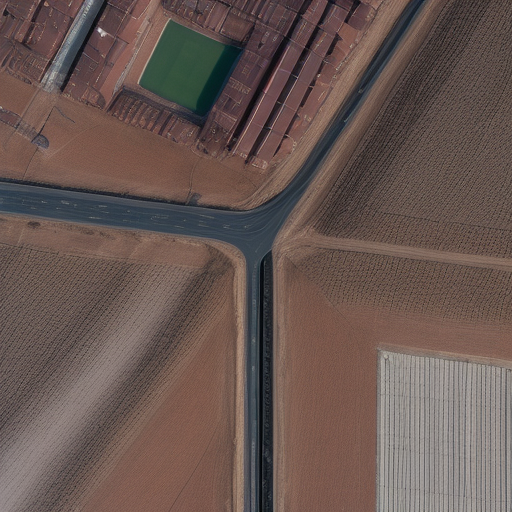
Generation parameters embedded in this image by AUTOMATIC1111 Stable Diffusion web UI or a fork of it (Forge, ...) (PNG 'parameters' text chunk):
Top-down drone satellite view, urban landscape, like google map satellite images, urban landscape, realistic, cinematic lighting, day, atmospheric perspective, immersive
Negative prompt: circular city
Steps: 20, Sampler: Euler a, CFG scale: 7, Seed: 1625015526, Size: 512x512, Model hash: d7fc69397d, Model: realisticVisionV50_v50VAE, Version: v1.5.1